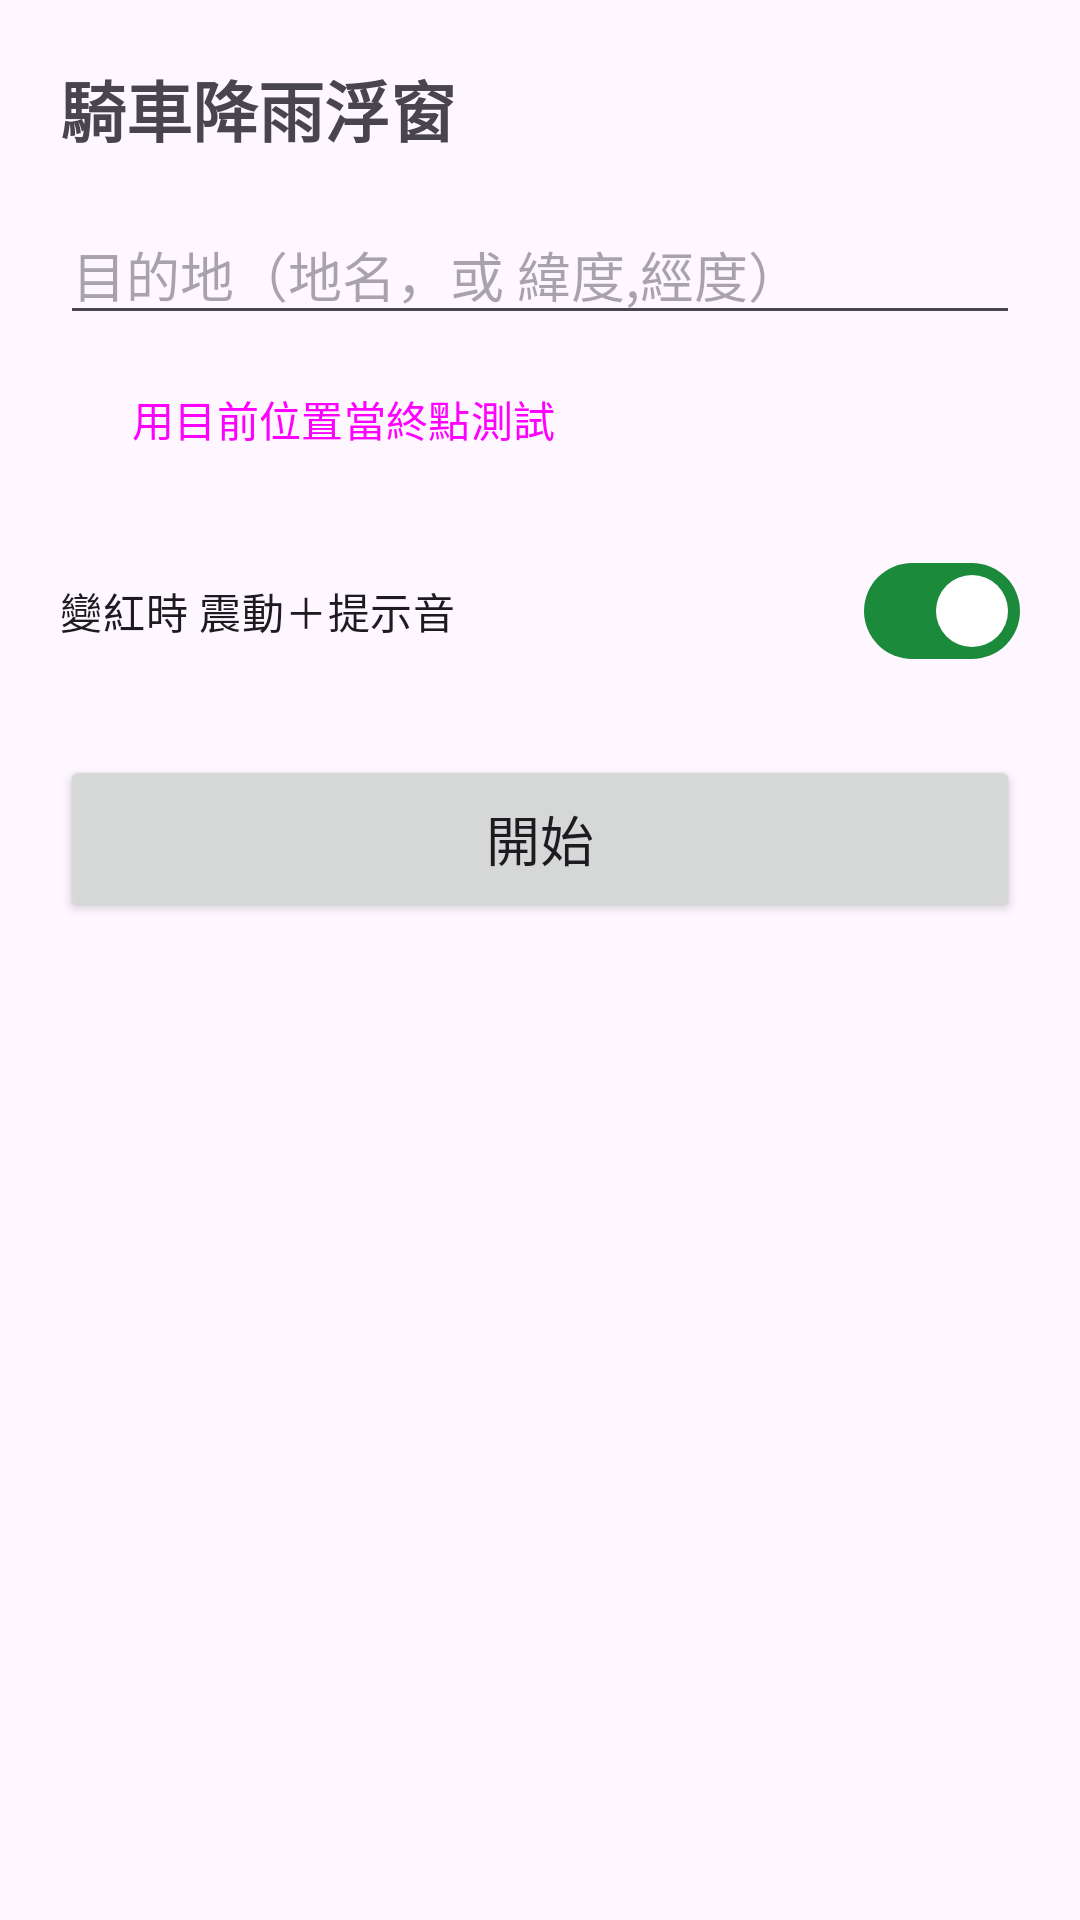

The Android layout XML behind this screen, and the referenced resources:
<!-- AndroidManifest.xml: application theme Theme.RainPanel -->
<!-- res/layout/activity_main.xml -->
<?xml version="1.0" encoding="utf-8"?>
<ScrollView xmlns:android="http://schemas.android.com/apk/res/android"
    android:layout_width="match_parent"
    android:layout_height="match_parent"
    android:fillViewport="true">

    <LinearLayout
        android:layout_width="match_parent"
        android:layout_height="wrap_content"
        android:orientation="vertical"
        android:padding="20dp">

        <TextView
            android:layout_width="wrap_content"
            android:layout_height="wrap_content"
            android:text="@string/app_name"
            android:textSize="22sp"
            android:textStyle="bold"
            android:paddingBottom="16dp" />

        <EditText
            android:id="@+id/destInput"
            android:layout_width="match_parent"
            android:layout_height="wrap_content"
            android:hint="@string/dest_hint"
            android:inputType="text"
            android:importantForAutofill="no" />

        <Button
            android:id="@+id/useCurrentBtn"
            style="?attr/materialButtonOutlinedStyle"
            android:layout_width="wrap_content"
            android:layout_height="wrap_content"
            android:layout_marginTop="4dp"
            android:text="@string/use_current" />

        <com.google.android.material.materialswitch.MaterialSwitch
            android:id="@+id/soundSwitch"
            android:layout_width="match_parent"
            android:layout_height="wrap_content"
            android:layout_marginTop="16dp"
            android:checked="true"
            android:text="@string/sound_toggle" />

        <Button
            android:id="@+id/startStopBtn"
            android:layout_width="match_parent"
            android:layout_height="56dp"
            android:layout_marginTop="24dp"
            android:text="@string/start"
            android:textSize="18sp" />

        <TextView
            android:id="@+id/statusText"
            android:layout_width="match_parent"
            android:layout_height="wrap_content"
            android:layout_marginTop="24dp"
            android:textSize="13sp"
            android:lineSpacingExtra="4dp"
            android:textColor="?android:attr/textColorSecondary" />

    </LinearLayout>
</ScrollView>
<!-- resources referenced by this layout -->
<resources>
  <string name="app_name">騎車降雨浮窗</string>
  <string name="dest_hint">目的地（地名，或 緯度,經度）</string>
  <string name="sound_toggle">變紅時 震動＋提示音</string>
  <string name="start">開始</string>
  <string name="use_current">用目前位置當終點測試</string>
  <style name="Theme.RainPanel" parent="Theme.Material3.DayNight">
          <item name="colorPrimary">@color/green</item>
      </style>
  <color name="green">#1B8A3A</color>
</resources>
